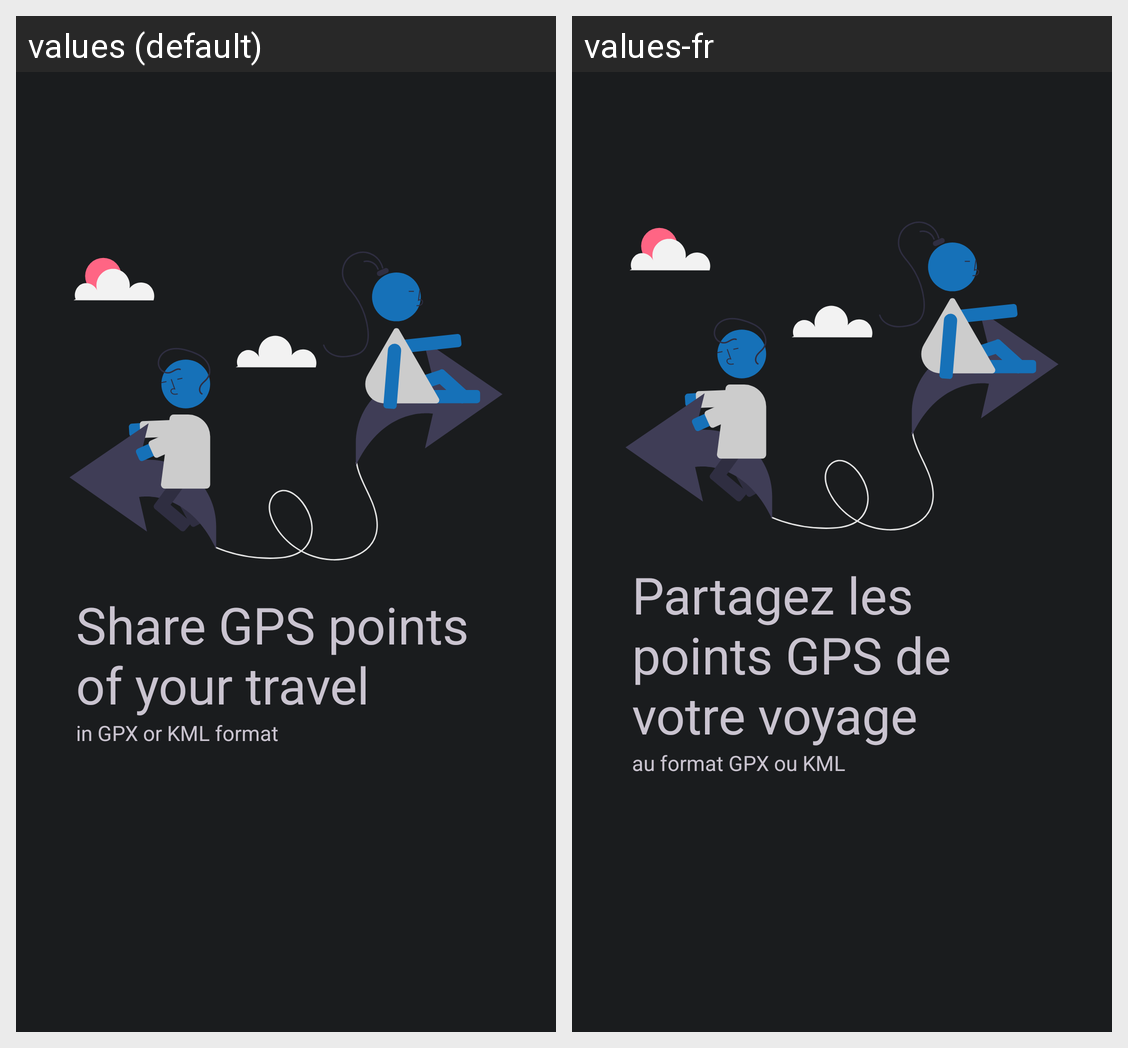

This grid shows one Android layout under two languages. Give, for every string resource on the screen, its name, the default text and each shown locale's text.
Android screen res/layout/welcome_slide_3.xml rendered under 2 locales, left to right: values (default), values-fr. Device: Nexus 5 (rendered at 1080×1920; each locale shown at half size, 540×960, under a caption strip naming it); theme Theme.Travelogue.
Strings drawn on this screen, with the default value and each locale's value (text and hints the layout hard-codes, and strings that could not be matched under every locale, appear in the picture but are not listed):

welcome_slide_3_text_view_1
  values: Share GPS points of your travel
  values-fr: Partagez les points GPS de votre voyage

welcome_slide_3_text_view_2
  values: in GPX or KML format
  values-fr: au format GPX ou KML
